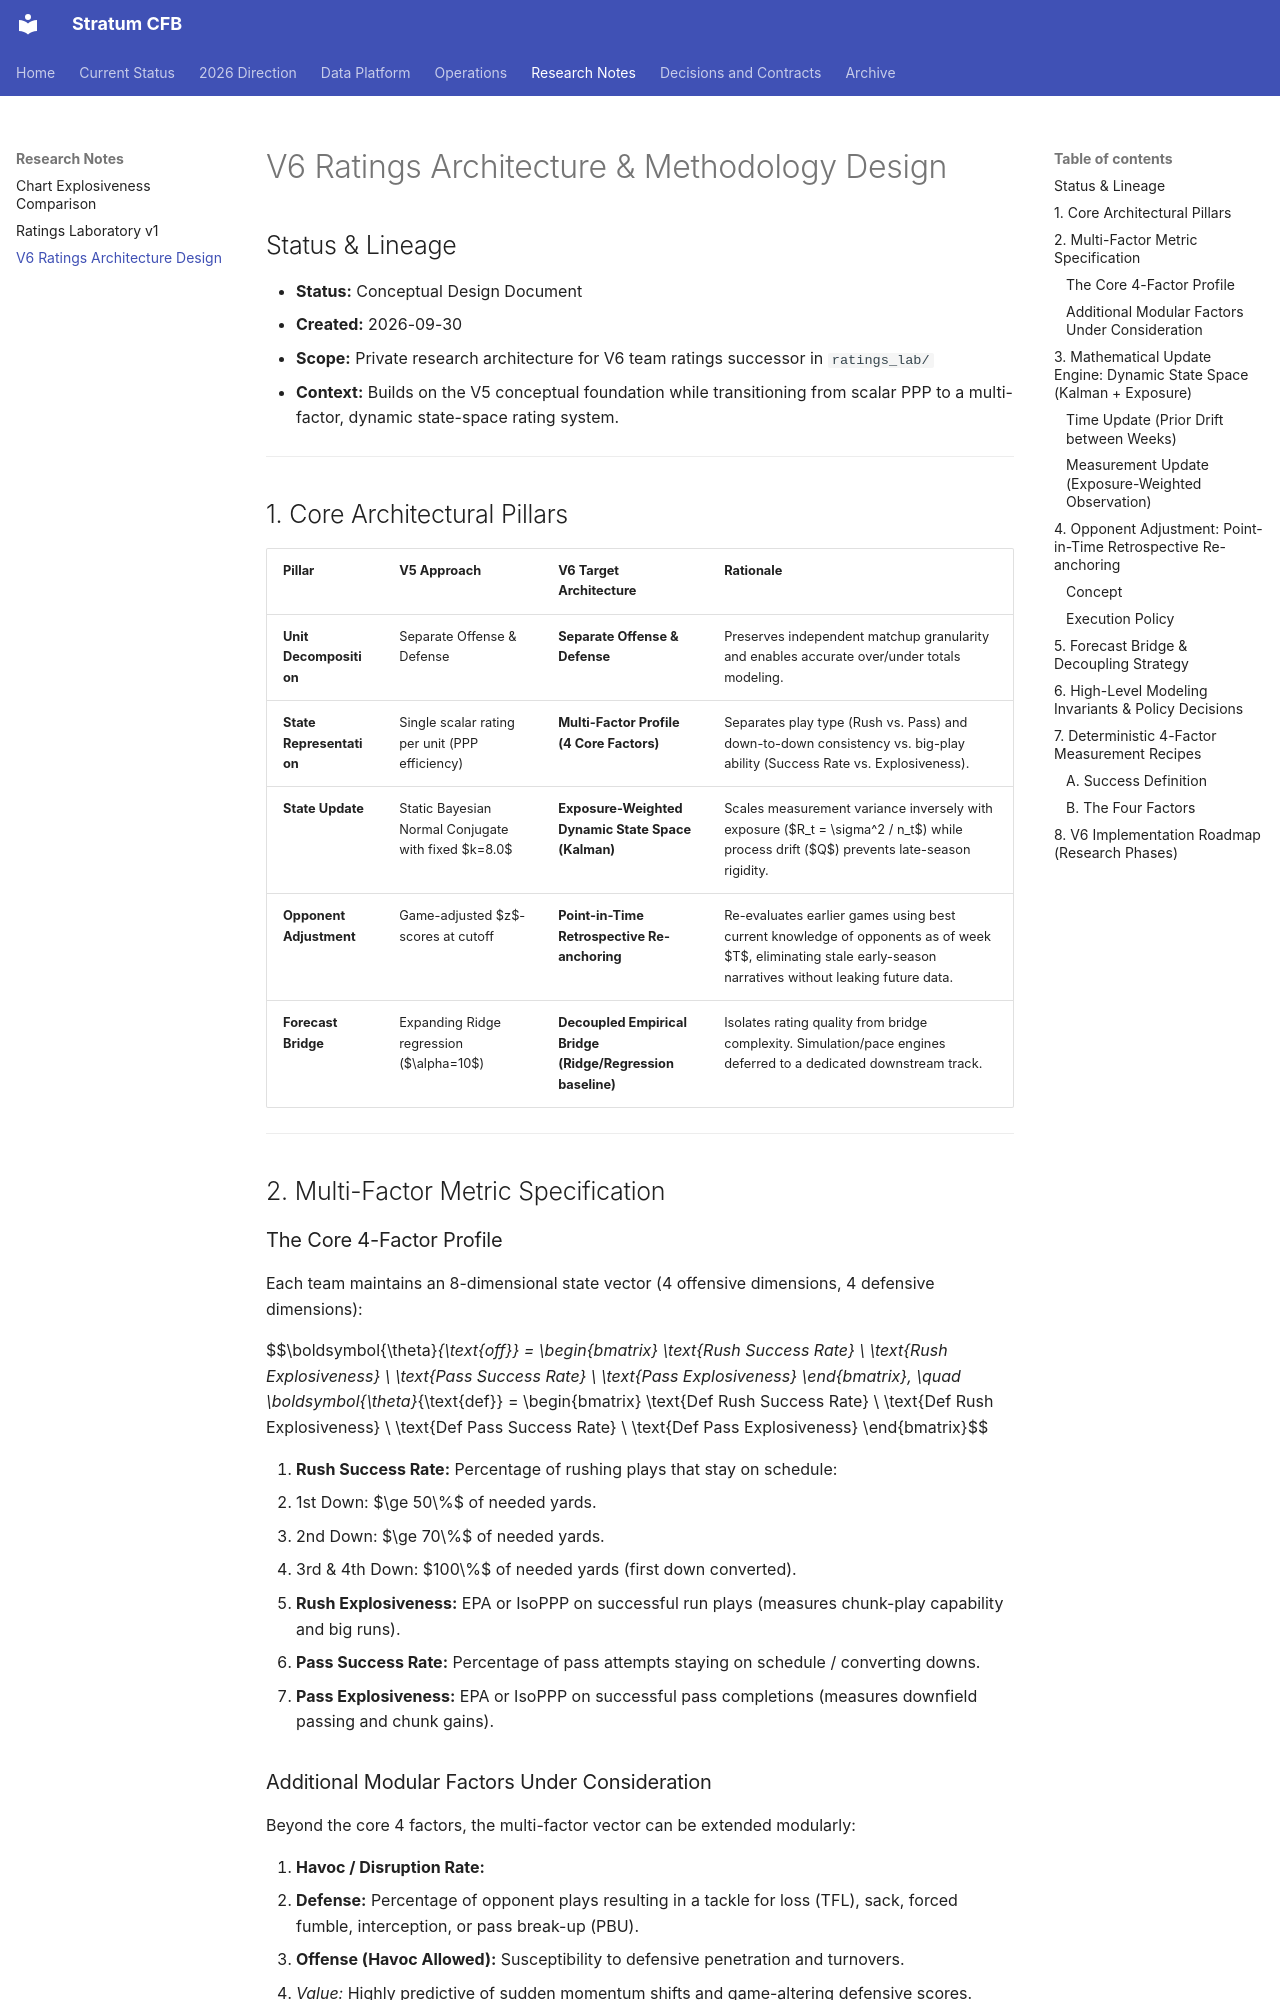

repository: connorkitchings/CKsPicks-CFB · page: research/v6-ratings-architecture-design/index.html · generator: mkdocs

# V6 Ratings Architecture & Methodology Design

## Status & Lineage
- **Status:** Conceptual Design Document
- **Created:** 2026-09-30
- **Scope:** Private research architecture for V6 team ratings successor in `ratings_lab/`
- **Context:** Builds on the V5 conceptual foundation while transitioning from scalar PPP to a multi-factor, dynamic state-space rating system.

---

## 1. Core Architectural Pillars

| Pillar | V5 Approach | V6 Target Architecture | Rationale |
| :--- | :--- | :--- | :--- |
| **Unit Decomposition** | Separate Offense & Defense | **Separate Offense & Defense** | Preserves independent matchup granularity and enables accurate over/under totals modeling. |
| **State Representation** | Single scalar rating per unit (PPP efficiency) | **Multi-Factor Profile (4 Core Factors)** | Separates play type (Rush vs. Pass) and down-to-down consistency vs. big-play ability (Success Rate vs. Explosiveness). |
| **State Update** | Static Bayesian Normal Conjugate with fixed $k=8.0$ | **Exposure-Weighted Dynamic State Space (Kalman)** | Scales measurement variance inversely with exposure ($R_t = \sigma^2 / n_t$) while process drift ($Q$) prevents late-season rigidity. |
| **Opponent Adjustment** | Game-adjusted $z$-scores at cutoff | **Point-in-Time Retrospective Re-anchoring** | Re-evaluates earlier games using best current knowledge of opponents as of week $T$, eliminating stale early-season narratives without leaking future data. |
| **Forecast Bridge** | Expanding Ridge regression ($\alpha=10$) | **Decoupled Empirical Bridge (Ridge/Regression baseline)** | Isolates rating quality from bridge complexity. Simulation/pace engines deferred to a dedicated downstream track. |

---

## 2. Multi-Factor Metric Specification

### The Core 4-Factor Profile
Each team maintains an 8-dimensional state vector (4 offensive dimensions, 4 defensive dimensions):

$$\boldsymbol{\theta}_{\text{off}} = \begin{bmatrix} \text{Rush Success Rate} \\ \text{Rush Explosiveness} \\ \text{Pass Success Rate} \\ \text{Pass Explosiveness} \end{bmatrix}, \quad \boldsymbol{\theta}_{\text{def}} = \begin{bmatrix} \text{Def Rush Success Rate} \\ \text{Def Rush Explosiveness} \\ \text{Def Pass Success Rate} \\ \text{Def Pass Explosiveness} \end{bmatrix}$$

1. **Rush Success Rate:** Percentage of rushing plays that stay on schedule:
   - 1st Down: $\ge 50\%$ of needed yards.
   - 2nd Down: $\ge 70\%$ of needed yards.
   - 3rd & 4th Down: $100\%$ of needed yards (first down converted).
2. **Rush Explosiveness:** EPA or IsoPPP on successful run plays (measures chunk-play capability and big runs).
3. **Pass Success Rate:** Percentage of pass attempts staying on schedule / converting downs.
4. **Pass Explosiveness:** EPA or IsoPPP on successful pass completions (measures downfield passing and chunk gains).
